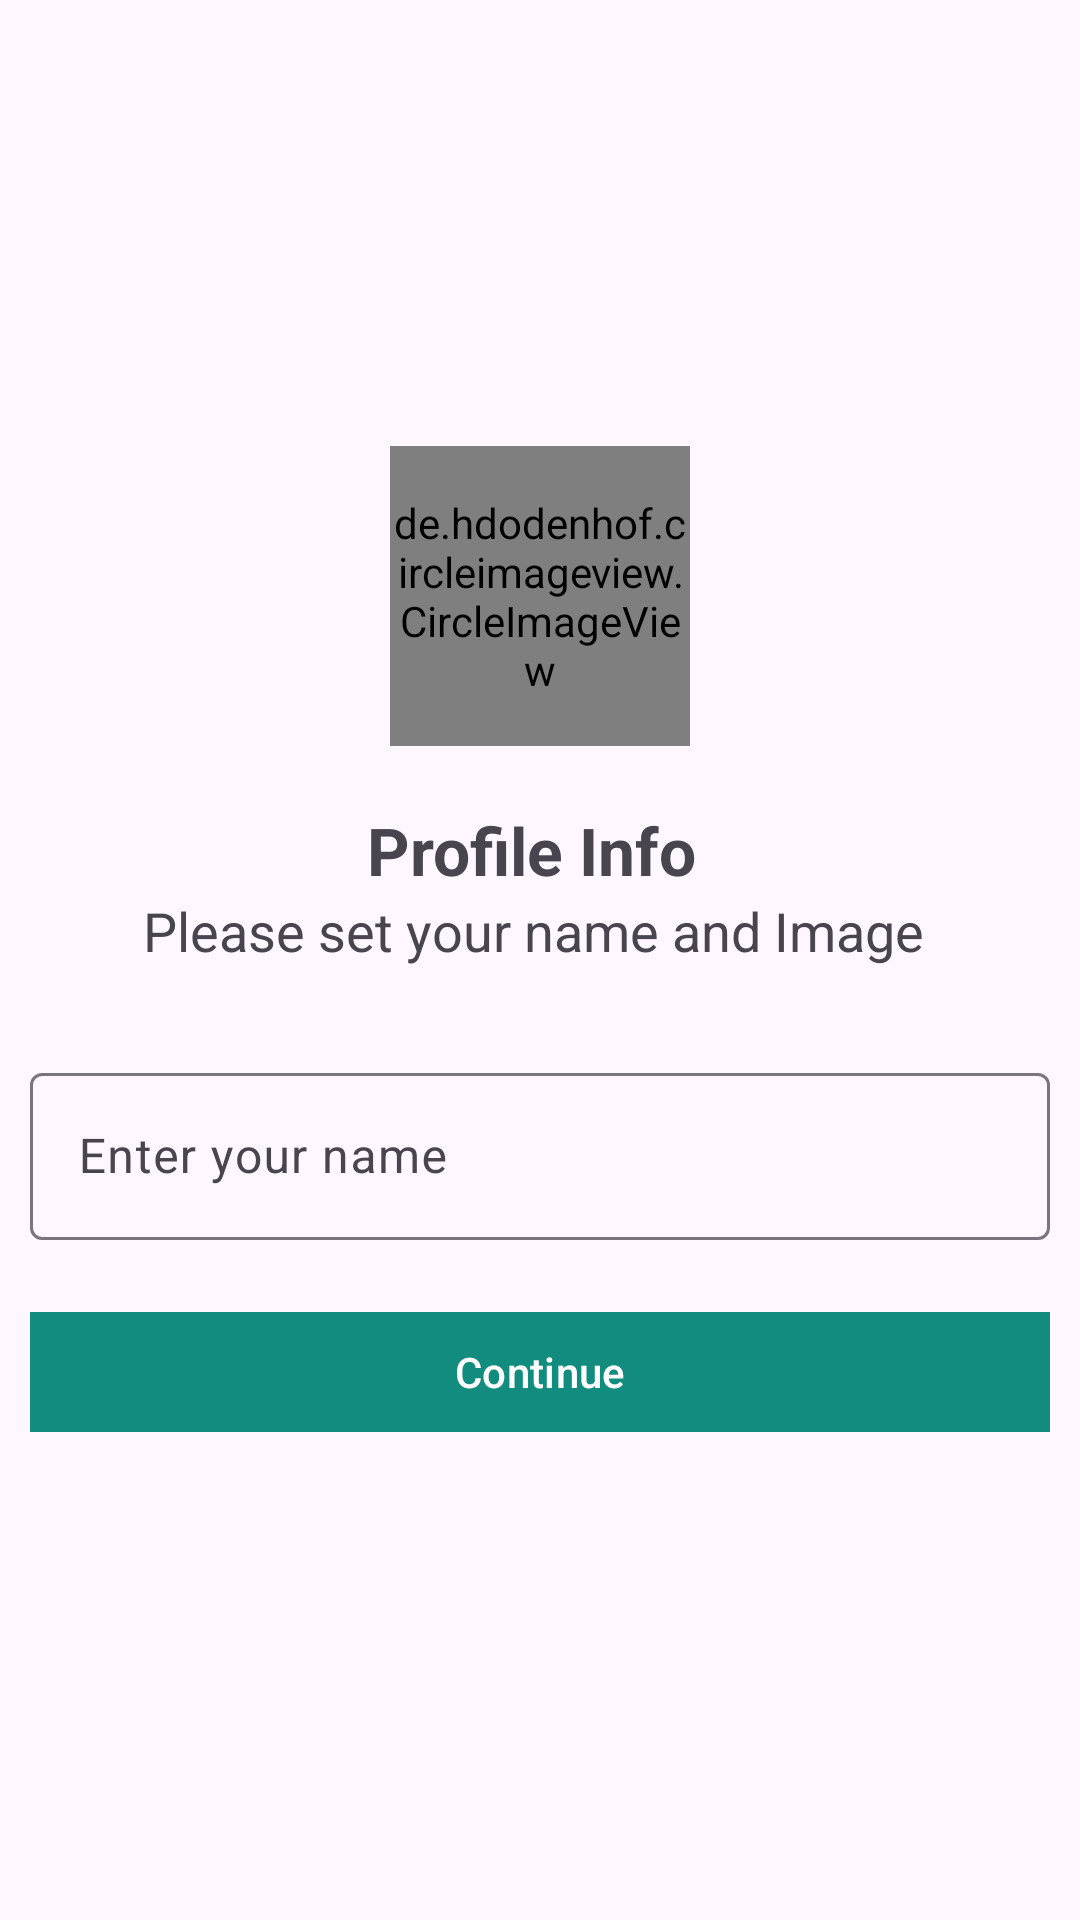

Write the Android layout XML for this screen, with the resource values it uses.
<!-- AndroidManifest.xml: application theme Theme.Gramio -->
<!-- res/layout/activity_profile.xml -->
<?xml version="1.0" encoding="utf-8"?>
<LinearLayout xmlns:android="http://schemas.android.com/apk/res/android"
    xmlns:app="http://schemas.android.com/apk/res-auto"
    xmlns:tools="http://schemas.android.com/tools"
    android:layout_width="match_parent"
    android:layout_height="match_parent"
    android:gravity="center"
    android:orientation="vertical"
    tools:context=".ProfileActivity">

    <de.hdodenhof.circleimageview.CircleImageView
        android:id="@+id/userImage"
        android:layout_width="100dp"
        android:layout_height="100dp"
        android:src="@drawable/ic_launcher_background"/>
    <TextView
        android:layout_width="wrap_content"
        android:layout_height="wrap_content"
        android:gravity="center_vertical"
        android:textSize="22sp"
        android:textStyle="bold"
        android:layout_marginTop="20dp"
        android:text="Profile Info "/>
    <TextView
        android:layout_width="wrap_content"
        android:layout_height="wrap_content"
        android:gravity="center_vertical"
        android:textSize="18sp"
        android:text="Please set your name and Image "/>
    <com.google.android.material.textfield.TextInputLayout
        android:layout_width="match_parent"
        android:layout_height="wrap_content"
        style="@style/ThemeOverlay.Material3.TextInputEditText.OutlinedBox"
        android:layout_marginTop="20dp"
        android:padding="10dp">

        <com.google.android.material.textfield.TextInputEditText
            android:id="@+id/username"
            android:layout_width="match_parent"
            android:layout_height="wrap_content"
            android:hint="Enter your name"/>
    </com.google.android.material.textfield.TextInputLayout>

    <com.google.android.material.button.MaterialButton
        android:id="@+id/continueBtn"
        android:layout_width="match_parent"
        android:layout_height="wrap_content"
        app:cornerRadius="0dp"
        android:layout_margin="10dp"
        android:text="Continue"/>

</LinearLayout>
<!-- resources referenced by this layout -->
<resources>
  <style name="Theme.Gramio" parent="Base.Theme.Gramio" />
  <style name="Base.Theme.Gramio" parent="Theme.Material3.DayNight.NoActionBar">
          
  
           <item name="colorPrimary">@color/colorPrimary</item>
          <item name="colorPrimaryDark">@color/colorPrimaryDark</item>
          <item name="colorOnPrimary">@color/white</item>
  
  
      </style>
  <color name="colorPrimary">#128c7e</color>
  <color name="colorPrimaryDark">#075e54</color>
  <color name="white">#FFFFFFFF</color>
</resources>
